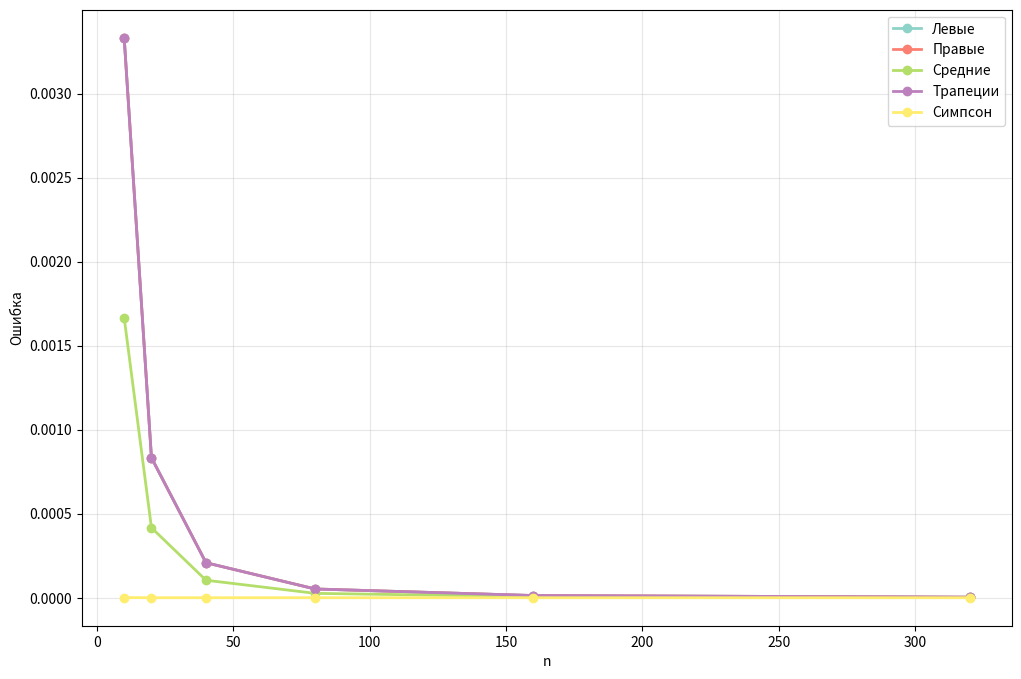

The script that saved this image:
import math
import numpy as np
import matplotlib.pyplot as plt


exact = math.atan(1) - math.atan(-1) 
def print_orders(method_func, method_name):
    print(f"\n{method_name}:")
    prev_error = None
    for n in [10, 20, 40, 80, 160]:
        approx = method_func(func, -1, 1, n)
        error = abs(exact - approx)
        if prev_error is not None:
            order = math.log(prev_error / error) / math.log(n / (n//2))
            print(f"n={n}: ошибка={error:.2e}, порядок={order:.2f}")
        else:
            print(f"n={n}: ошибка={error:.2e}")
        prev_error = error

def func(x):
    return 1/(1+x*x)

def integral_low(f,a,b,n):
    dx=(b-a)/n
    s=0
    for i in range(n):
        s=f(a+dx*i)*dx+s
    return s

def integral_high(f,a,b,n):
    dx=(b-a)/n
    s=0
    for i in range(n):
        s=f(a+dx*(i+1))*dx+s
    return s
def integral_mid(f,a,b,n):
    dx=(b-a)/n
    s=0
    for i in range(n):
        s=f(a+dx*(i+0.5))*dx+s
    return s
def integral_trapec(f,a,b,n):
    dx=(b-a)/n
    s=0
    for i in range(n):
        s=(f(a+(i+1)*dx)+f(a+i*dx))/2*dx+s
    return s
def integral_simpson(f,a,b,n):
    if n% 2 == 0 :
        dx=(b-a)/n
        s=0
        for i in range(0, n, 2):
            s=(2*dx)/6*(f(a+i*dx)+4*f(a+(i+1)*dx)+f(a+(i+2)*dx))+s
        return s
    else:
        print('N должно быть четным!!!!')
def print_orders(method_func, method_name):
    print(f"\n{method_name}:")
    prev_error = None
    for n in [10, 20, 40, 80, 160]:
        approx = method_func(func, -1, 1, n)
        if approx is None:  
            continue
        error = abs(exact - approx)
        if prev_error is not None:
            order = math.log(prev_error / error) / math.log(n / (n//2))
            print(f"n={n}: ошибка={error:.2e}, порядок={order:.2f}")
        else:
            print(f"n={n}: ошибка={error:.2e}")
        prev_error = error
def plot_all_errors():
    n_values = [10, 20, 40, 80, 160, 320]
    
    methods = {
        'Левые': integral_low,
        'Правые': integral_high,
        'Средние': integral_mid,
        'Трапеции': integral_trapec,
        'Симпсон': integral_simpson
    }
    
    plt.figure(figsize=(12, 8))
    
    colors = plt.cm.Set3(np.linspace(0, 1, len(methods)))
    
    for i, (name, method) in enumerate(methods.items()):
        errors = []
        valid_n = []
        
        for n in n_values:
            if name == 'Симпсон' and n % 2 != 0:
                continue
                
            approx = method(func, -1, 1, n)
            if approx is not None:
                error = abs(exact - approx)
                errors.append(error)
                valid_n.append(n)
        
        plt.plot(valid_n, errors, 
                marker='o',
                color=colors[i],
                linestyle='-',
                linewidth=2,
                markersize=6,
                label=name)
    
    plt.xlabel('n')
    plt.ylabel('Ошибка')
    plt.grid(True, alpha=0.3)
    plt.legend()
    plt.show()


print('Интеграл методом левых прямоугольников',integral_low(func,-1,1,10))
print('Интеграл методом правых прямоугольников',integral_high(func,-1,1,10))
print('Интеграл методом средних',integral_mid(func,-1,1,10))
print('Интеграл методом трапеций',integral_trapec(func,-1,1,10))
print('Интеграл методом Симпсона',integral_simpson(func,-1,1,10))
print_orders(integral_low, "Левые прямоугольники")
print_orders(integral_high, "Правые прямоугольники")
print_orders(integral_mid, "Средние прямоугольники")
print_orders(integral_trapec, "Трапеции")
print_orders(integral_simpson, "Симпсон")
plot_all_errors()